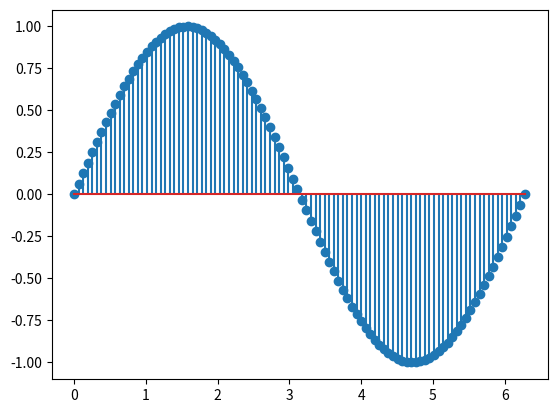

Here is the Python script that generated this plot:
import matplotlib.pyplot as plt
import numpy as np

x = np.linspace(0.0, 2.0 * np.pi, 100)
y = np.sin(x)

fig, ax = plt.subplots()
ax.stem(x, y)

plt.show()
